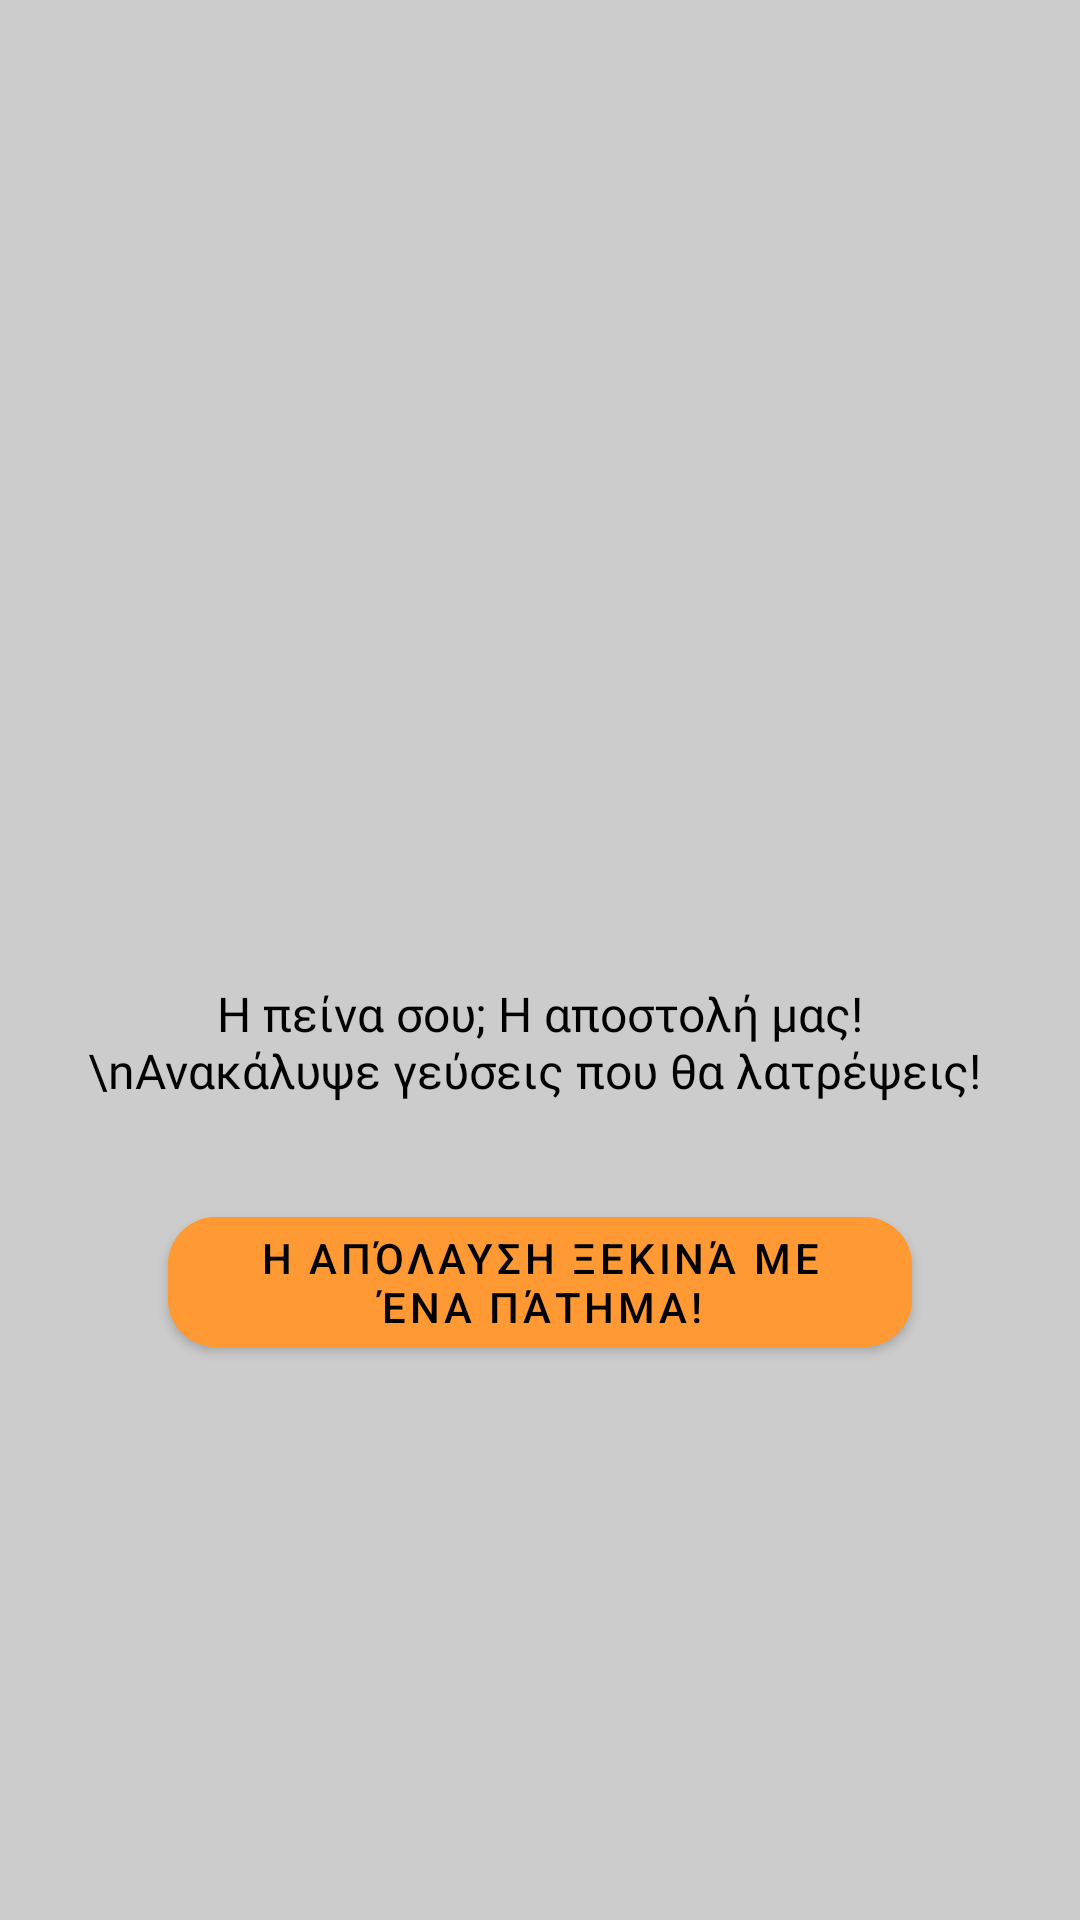

The Android layout XML behind this screen, and the referenced resources:
<!-- AndroidManifest.xml: application theme Theme.FoodDeliverySystem -->
<!-- res/layout/activity_main.xml -->
<?xml version="1.0" encoding="utf-8"?>
<LinearLayout xmlns:android="http://schemas.android.com/apk/res/android"
    xmlns:app="http://schemas.android.com/apk/res-auto"
    android:orientation="vertical"
    android:gravity="center"
    android:padding="24dp"
    android:layout_width="match_parent"
    android:layout_height="match_parent"
    android:background="#CCCCCC">

    
    <ImageView
        android:id="@+id/imgLogo"
        android:layout_width="150dp"
        android:layout_height="150dp"
        android:src="@drawable/ic_app_logo"
        android:contentDescription="App Logo"
        android:layout_marginBottom="16dp" />

    
    <TextView
        android:id="@+id/txtWelcome"
        android:layout_width="wrap_content"
        android:layout_height="wrap_content"
        android:text="Η πείνα σου; Η αποστολή μας! \nΑνακάλυψε γεύσεις που θα λατρέψεις! "
        android:textSize="16sp"
        android:textAlignment="center"
        android:layout_marginBottom="32dp"
        android:textColor="@android:color/black"
        android:fontFamily="@font/zenoldmincho_regular" />

    
    <com.google.android.material.button.MaterialButton
        android:id="@+id/btnEnterApp"
        android:layout_width="match_parent"
        android:layout_height="wrap_content"
        android:text="Η απόλαυση ξεκινά με ένα πάτημα!"
        android:layout_marginBottom="24dp"
        android:textColor="@android:color/black"
        android:backgroundTint="#FF9933"
        android:layout_marginStart="32dp"
        android:layout_marginEnd="32dp"
        app:cornerRadius="16dp"
        android:elevation="6dp"/>

</LinearLayout>
<!-- resources referenced by this layout -->
<resources>
  <style name="Theme.FoodDeliverySystem" parent="Theme.MaterialComponents.DayNight.NoActionBar">
          
          <item name="colorPrimary">#FFFFFF</item>
          <item name="colorOnPrimary">#000000</item>
          <item name="android:windowBackground">@color/bg_color</item>
      </style>
  <color name="bg_color">#FFFFFF</color>
</resources>
